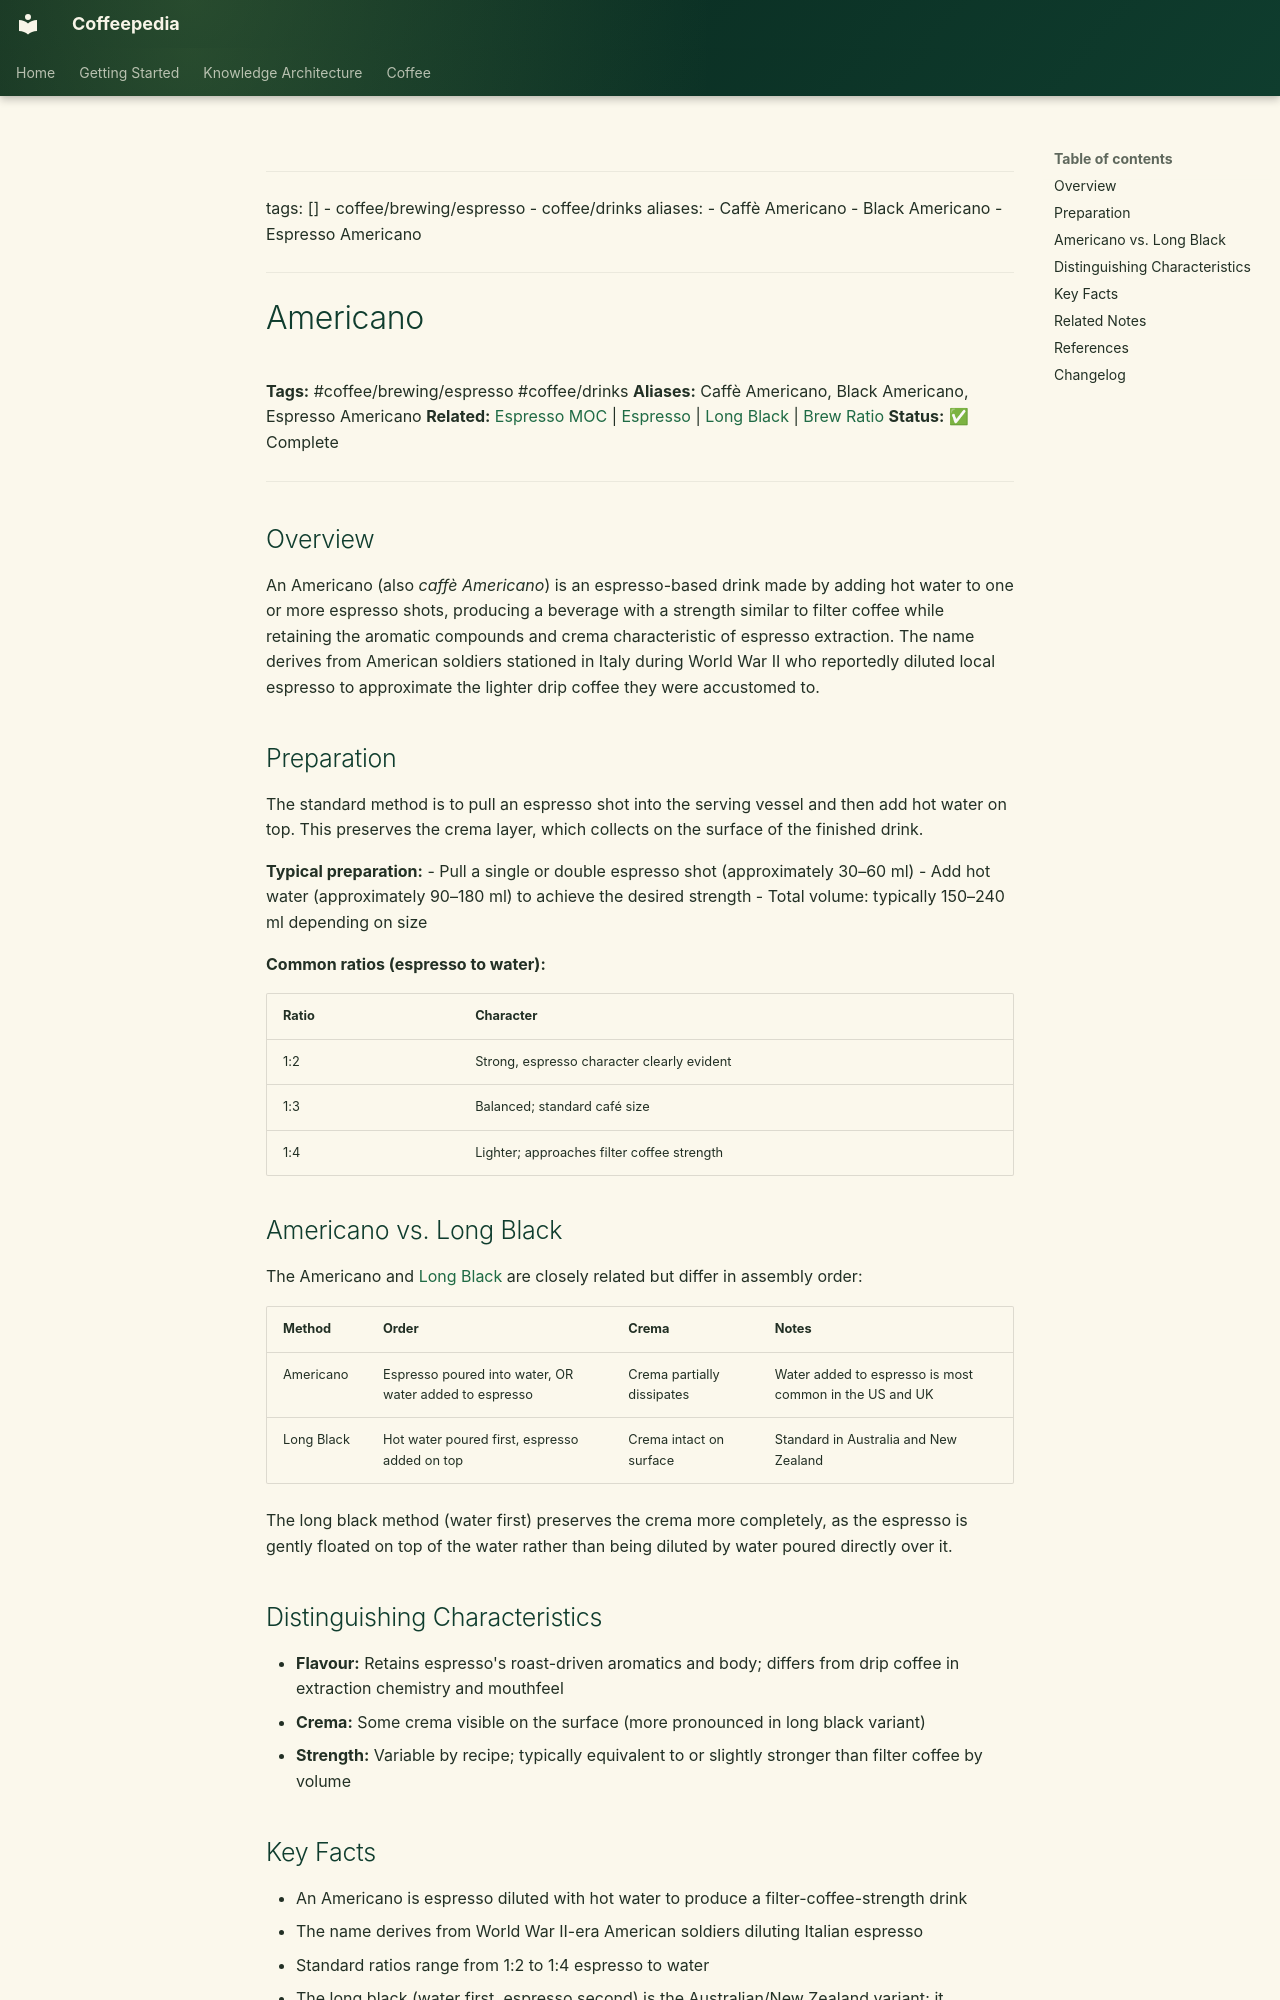

repository: Vauldt/all-about-coffee · page: coffee/cafe-drinks/coffee-based-drinks/americano-copy/index.html · generator: mkdocs

---
tags: []
  - coffee/brewing/espresso
  - coffee/drinks
aliases:
  - Caffè Americano
  - Black Americano
  - Espresso Americano
---

# Americano

**Tags:** #coffee/brewing/espresso #coffee/drinks
**Aliases:** Caffè Americano, Black Americano, Espresso Americano
**Related:** [Espresso MOC](../../maps-of-content/espresso-moc.md) | [Espresso](../../coffee-brewing-espresso/espresso.md) | [Long Black](../../coffee-brewing-espresso/long-black.md) | [Brew Ratio](../../brewing-fundamentals/brew-ratio.md)
**Status:** ✅ Complete

---

## Overview

An Americano (also *caffè Americano*) is an espresso-based drink made by adding hot water to one or more espresso shots, producing a beverage with a strength similar to filter coffee while retaining the aromatic compounds and crema characteristic of espresso extraction. The name derives from American soldiers stationed in Italy during World War II who reportedly diluted local espresso to approximate the lighter drip coffee they were accustomed to.

## Preparation

The standard method is to pull an espresso shot into the serving vessel and then add hot water on top. This preserves the crema layer, which collects on the surface of the finished drink.

**Typical preparation:**
- Pull a single or double espresso shot (approximately 30–60 ml)
- Add hot water (approximately 90–180 ml) to achieve the desired strength
- Total volume: typically 150–240 ml depending on size

**Common ratios (espresso to water):**

| Ratio | Character |
| :--- | :--- |
| 1:2 | Strong, espresso character clearly evident |
| 1:3 | Balanced; standard café size |
| 1:4 | Lighter; approaches filter coffee strength |

## Americano vs. Long Black

The Americano and [Long Black](../../coffee-brewing-espresso/long-black.md) are closely related but differ in assembly order:

| Method | Order | Crema | Notes |
| :--- | :--- | :--- | :--- |
| Americano | Espresso poured into water, OR water added to espresso | Crema partially dissipates | Water added to espresso is most common in the US and UK |
| Long Black | Hot water poured first, espresso added on top | Crema intact on surface | Standard in Australia and New Zealand |

The long black method (water first) preserves the crema more completely, as the espresso is gently floated on top of the water rather than being diluted by water poured directly over it.

## Distinguishing Characteristics

- **Flavour:** Retains espresso's roast-driven aromatics and body; differs from drip coffee in extraction chemistry and mouthfeel
- **Crema:** Some crema visible on the surface (more pronounced in long black variant)
- **Strength:** Variable by recipe; typically equivalent to or slightly stronger than filter coffee by volume
